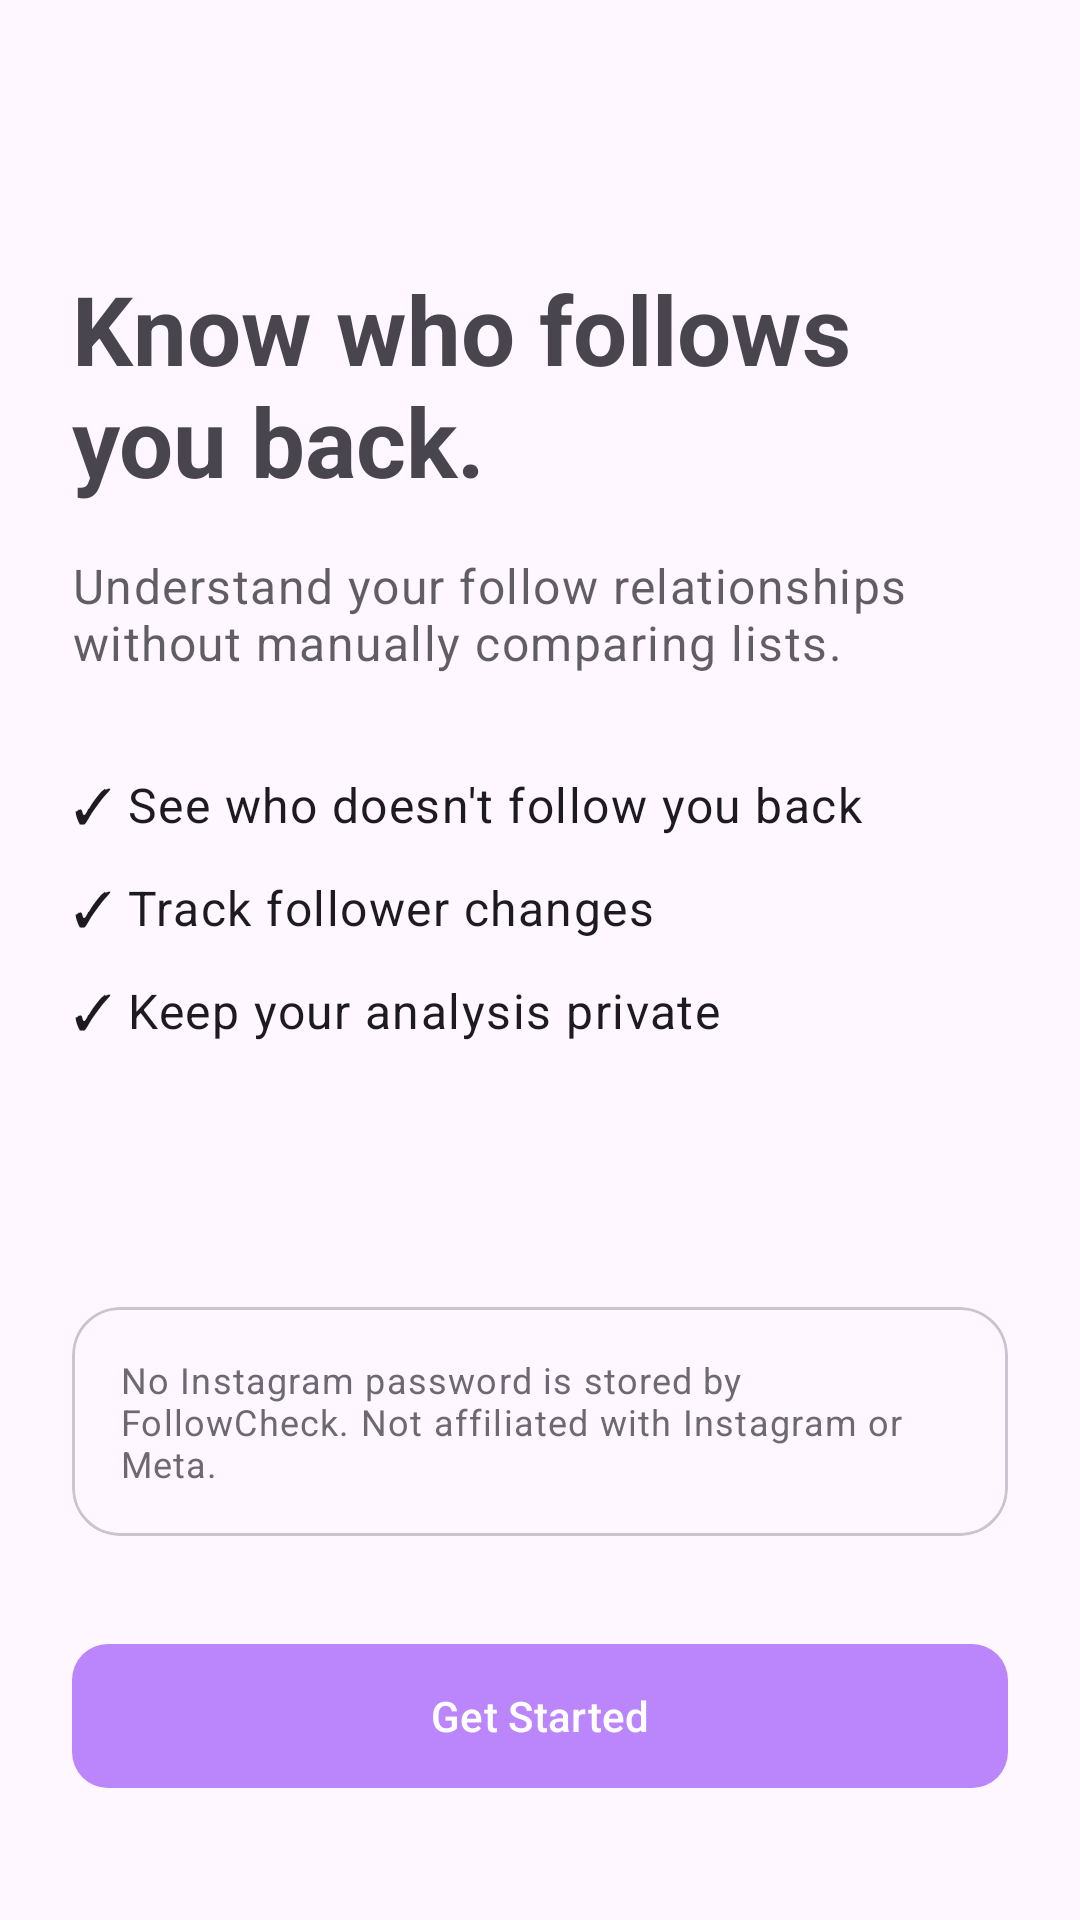

The Android layout XML behind this screen, and the referenced resources:
<!-- AndroidManifest.xml: application theme Theme.FollowCheck -->
<!-- res/layout/activity_onboarding.xml -->
<?xml version="1.0" encoding="utf-8"?>
<androidx.constraintlayout.widget.ConstraintLayout xmlns:android="http://schemas.android.com/apk/res/android"
    xmlns:app="http://schemas.android.com/apk/res-auto"
    xmlns:tools="http://schemas.android.com/tools"
    android:layout_width="match_parent"
    android:layout_height="match_parent"
    android:padding="24dp"
    tools:context=".ui.onboarding.OnboardingActivity">

    <TextView
        android:id="@+id/text_title"
        android:layout_width="0dp"
        android:layout_height="wrap_content"
        android:layout_marginTop="64dp"
        android:text="@string/onboarding_title"
        android:textAppearance="@style/TextAppearance.Material3.HeadlineLarge"
        android:textStyle="bold"
        app:layout_constraintEnd_toEndOf="parent"
        app:layout_constraintStart_toStartOf="parent"
        app:layout_constraintTop_toTopOf="parent" />

    <TextView
        android:id="@+id/text_subtitle"
        android:layout_width="0dp"
        android:layout_height="wrap_content"
        android:layout_marginTop="16dp"
        android:text="@string/onboarding_subtitle"
        android:textAppearance="@style/TextAppearance.Material3.BodyLarge"
        android:alpha="0.7"
        app:layout_constraintEnd_toEndOf="parent"
        app:layout_constraintStart_toStartOf="parent"
        app:layout_constraintTop_toBottomOf="@id/text_title" />

    <LinearLayout
        android:id="@+id/layout_benefits"
        android:layout_width="match_parent"
        android:layout_height="wrap_content"
        android:layout_marginTop="32dp"
        android:orientation="vertical"
        app:layout_constraintTop_toBottomOf="@id/text_subtitle">

        <TextView
            android:layout_width="match_parent"
            android:layout_height="wrap_content"
            android:layout_marginBottom="12dp"
            android:text="@string/onboarding_benefit_1"
            android:textAppearance="@style/TextAppearance.Material3.BodyLarge" />

        <TextView
            android:layout_width="match_parent"
            android:layout_height="wrap_content"
            android:layout_marginBottom="12dp"
            android:text="@string/onboarding_benefit_2"
            android:textAppearance="@style/TextAppearance.Material3.BodyLarge" />

        <TextView
            android:layout_width="match_parent"
            android:layout_height="wrap_content"
            android:text="@string/onboarding_benefit_3"
            android:textAppearance="@style/TextAppearance.Material3.BodyLarge" />
    </LinearLayout>

    <com.google.android.material.card.MaterialCardView
        android:id="@+id/card_privacy"
        android:layout_width="0dp"
        android:layout_height="wrap_content"
        android:layout_marginBottom="32dp"
        app:cardCornerRadius="16dp"
        app:cardElevation="0dp"
        app:strokeWidth="1dp"
        app:strokeColor="?attr/colorOutlineVariant"
        app:layout_constraintBottom_toTopOf="@id/btn_get_started"
        app:layout_constraintEnd_toEndOf="parent"
        app:layout_constraintStart_toStartOf="parent">

        <TextView
            android:layout_width="match_parent"
            android:layout_height="wrap_content"
            android:padding="16dp"
            android:text="@string/onboarding_privacy_note"
            android:textAppearance="@style/TextAppearance.Material3.BodySmall"
            android:alpha="0.8" />
    </com.google.android.material.card.MaterialCardView>

    <com.google.android.material.button.MaterialButton
        android:id="@+id/btn_get_started"
        android:layout_width="match_parent"
        android:layout_height="56dp"
        android:layout_marginBottom="16dp"
        android:text="@string/btn_get_started"
        app:cornerRadius="12dp"
        app:layout_constraintBottom_toBottomOf="parent"
        app:layout_constraintEnd_toEndOf="parent"
        app:layout_constraintStart_toStartOf="parent" />

</androidx.constraintlayout.widget.ConstraintLayout>
<!-- resources referenced by this layout -->
<resources>
  <string name="btn_get_started">Get Started</string>
  <string name="onboarding_benefit_1">✓ See who doesn\'t follow you back</string>
  <string name="onboarding_benefit_2">✓ Track follower changes</string>
  <string name="onboarding_benefit_3">✓ Keep your analysis private</string>
  <string name="onboarding_privacy_note">No Instagram password is stored by FollowCheck. Not affiliated with Instagram or Meta.</string>
  <string name="onboarding_subtitle">Understand your follow relationships without manually comparing lists.</string>
  <string name="onboarding_title">Know who follows you back.</string>
  <style name="Theme.FollowCheck" parent="Base.Theme.FollowCheck" />
  <style name="Base.Theme.FollowCheck" parent="Theme.Material3.DayNight.NoActionBar">
          <item name="colorPrimary">@color/primary</item>
          <item name="colorSecondary">@color/secondary</item>
          <item name="android:statusBarColor">?attr/colorSurface</item>
          <item name="android:windowLightStatusBar" tools:targetApi="m">true</item>
      </style>
  <color name="primary">#BB86FC</color>
  <color name="secondary">#03DAC6</color>
</resources>
